Dataset: augmented_dataset (GitHub, NamanGandhi2005/Ultra-fruit-analyser). Classes: apple stage 1, apple stage 2, apple stage 3, banana stage 1, banana stage 2, banana stage 3, banana stage 4, banana stage 5, banana stage 6, banana stage 7, banana stage 8, banana stage 9, mango stage 1, mango stage 2, mango stage 3, mango stage 4, orange stage 1, orange stage 2, orange stage 3, orange stage 4, orange stage 5.

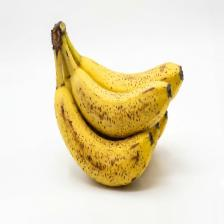
Label: banana stage 7

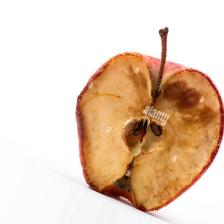
Label: apple stage 3

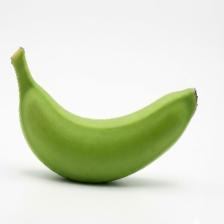
Label: banana stage 2

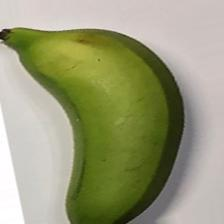
Label: banana stage 3

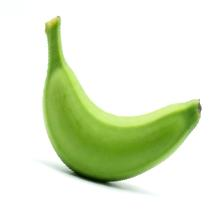
Label: banana stage 1

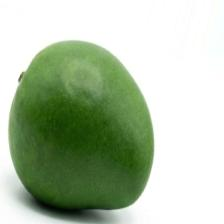
Label: mango stage 1
